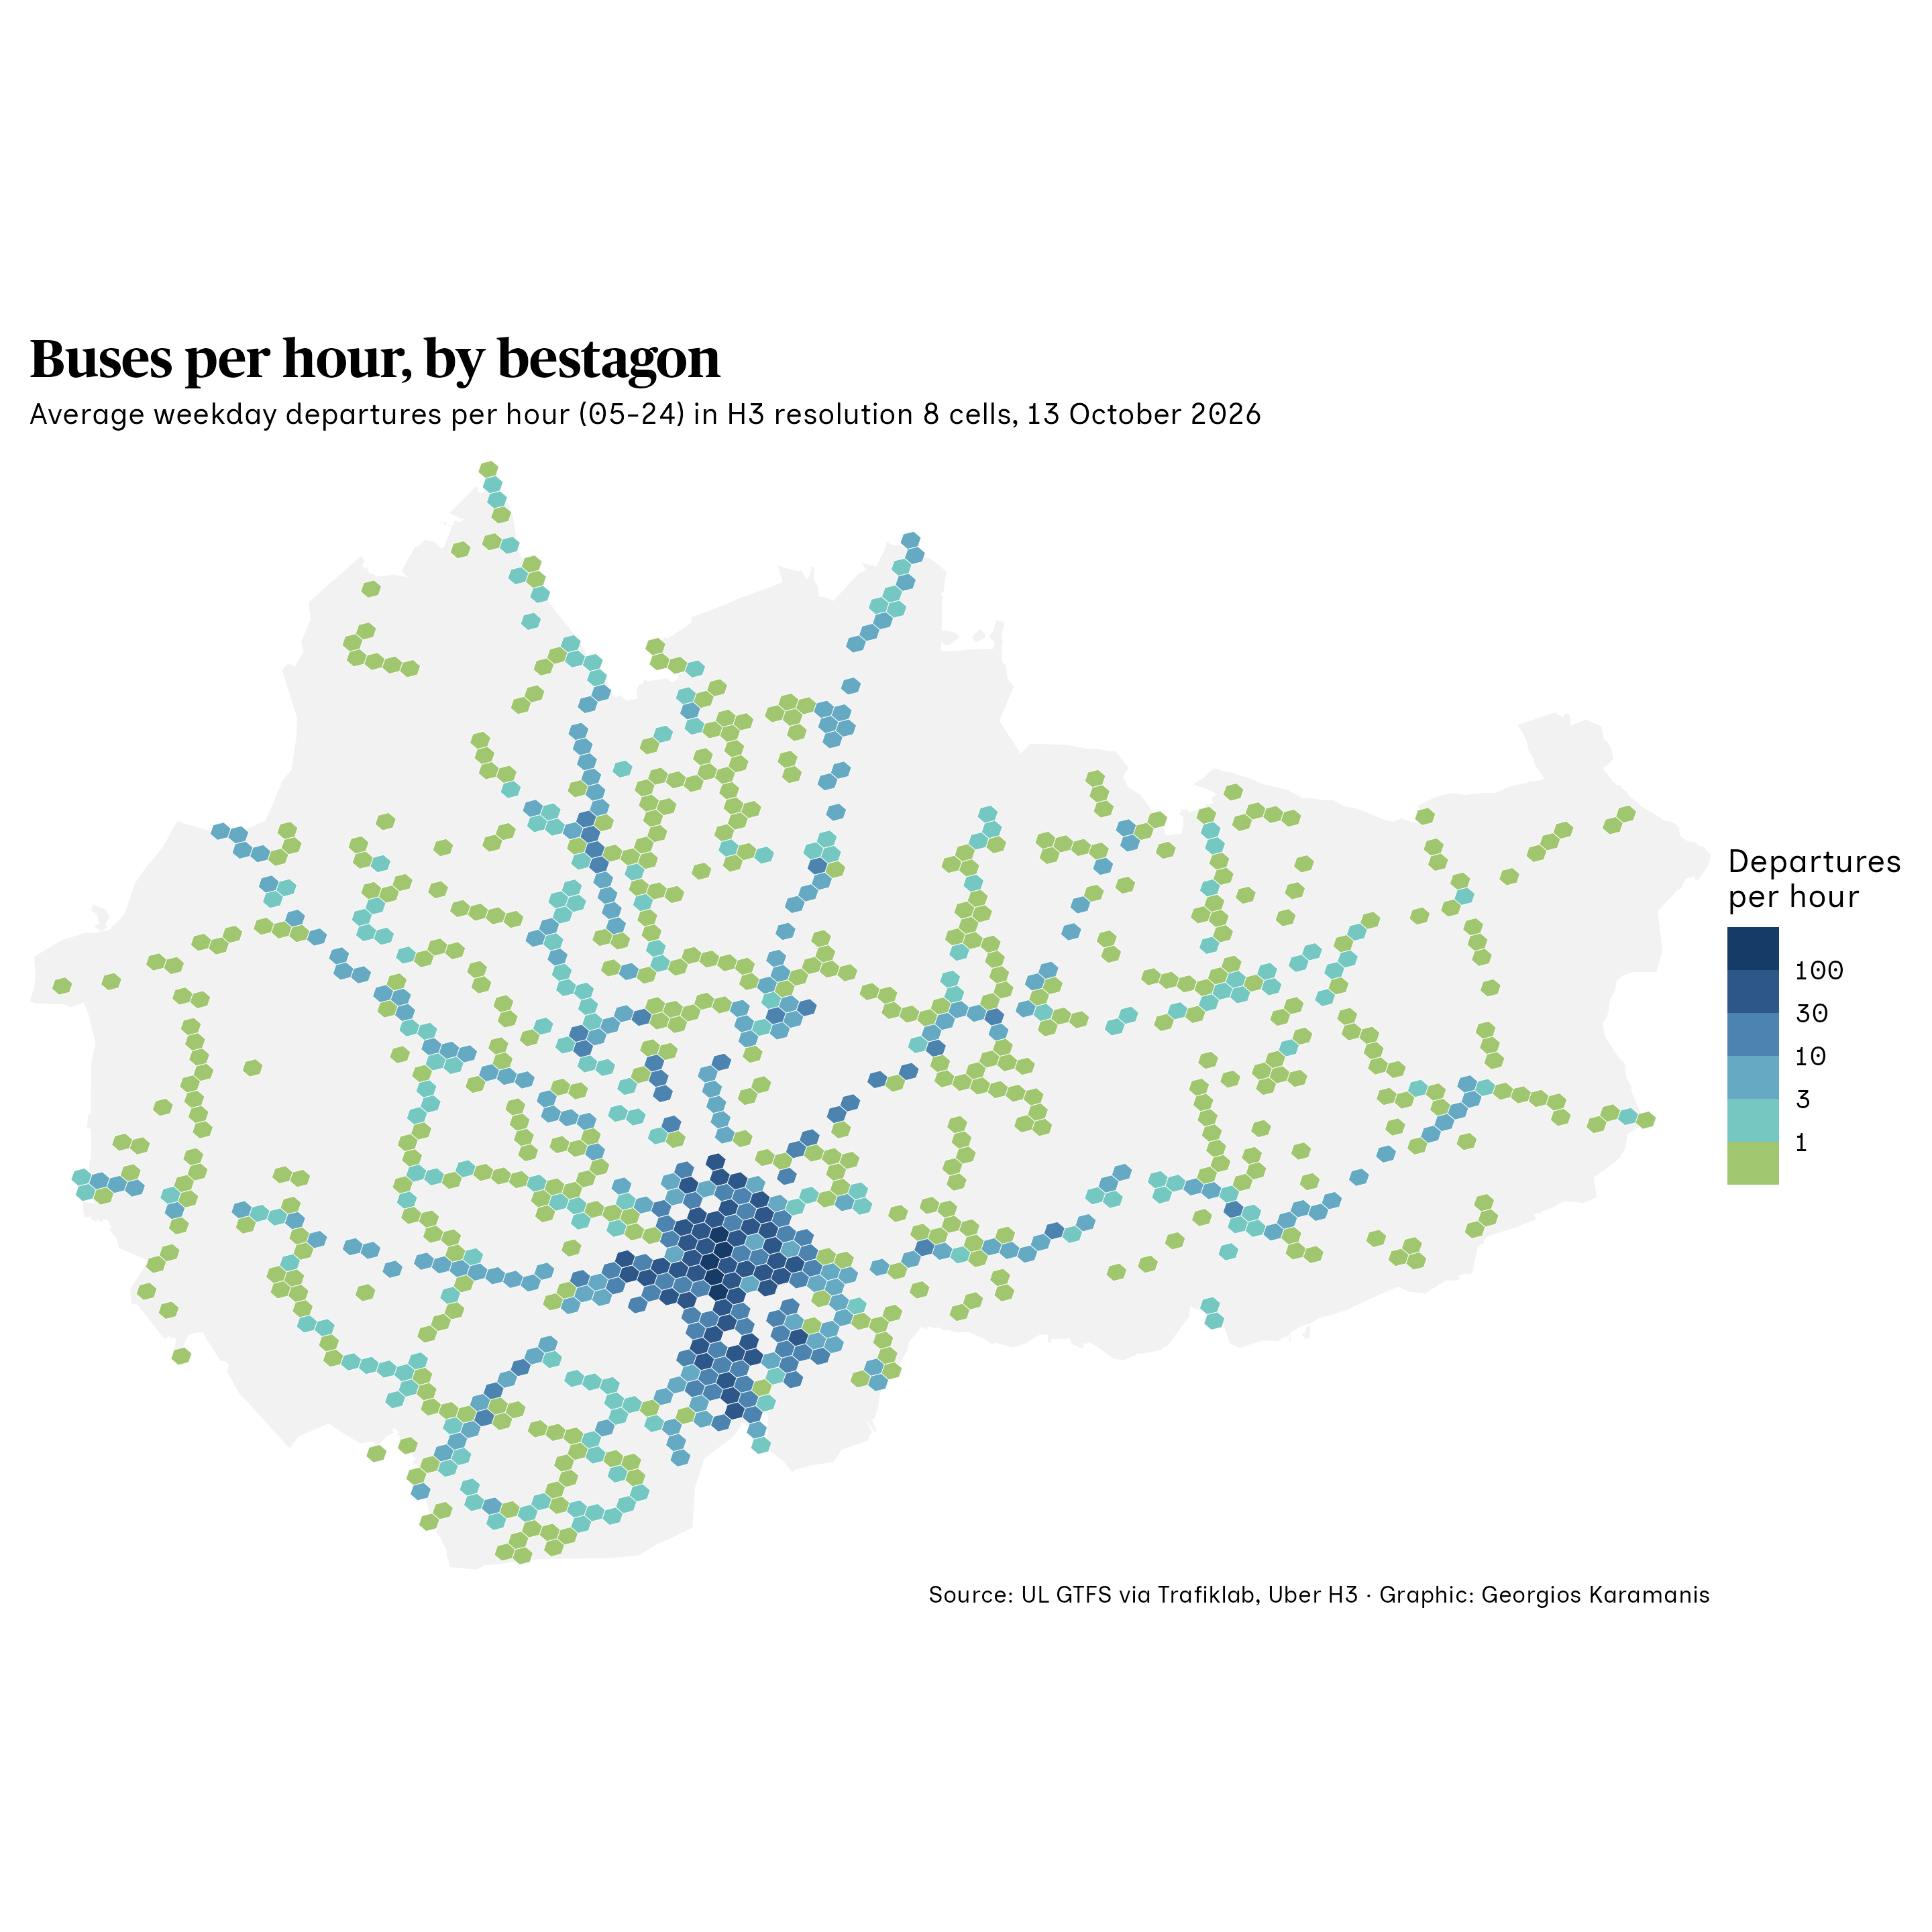

The script that drew this image:
library(tidyverse)
library(sf)
library(camcorder)

source(here::here("2026/R/helpers.R"))

gg_record(here::here("30daymap-temp"), width = 9, height = 9, dpi = 320)

gtfs <- ul_gtfs()
on <- typical_weekday(gtfs)

# Service day 05-24 is 19 hours
deps <- stop_times_on(gtfs, on) |>
  filter(between(dep_s, 5 * 3600, 24 * 3600 - 1)) |>
  count(stop_id, name = "departures")

stops <- stops_sf(gtfs) |>
  inner_join(deps, by = "stop_id")

stops$h3 <- h3jsr::point_to_cell(stops, res = 8)

hexes <- stops |>
  st_drop_geometry() |>
  group_by(h3) |>
  summarise(per_hour = sum(departures) / 19)

hex_sf <- h3jsr::cell_to_polygon(hexes$h3, simple = FALSE) |>
  rename(h3 = h3_address) |>
  left_join(hexes, by = "h3") |>
  st_transform(crs_se)

kommun <- uppsala_kommun() |> st_transform(crs_se)
hex_sf <- st_filter(hex_sf, kommun)

ggplot() +
  geom_sf(data = kommun, fill = "grey95", color = NA) +
  geom_sf(data = hex_sf, aes(fill = per_hour), color = "white", linewidth = 0.1) +
  scale_fill_stepsn(colors = MetBrewer::met.brewer("Hokusai3"), trans = "log10", breaks = c(1, 3, 10, 30, 100)) +
  coord_sf(expand = FALSE) +
  labs(
    title = "Buses per hour, by bestagon",
    subtitle = paste0("Average weekday departures per hour (05-24) in H3 resolution 8 cells, ", format(on, "%e %B %Y")),
    caption = caption_src("UL GTFS via Trafiklab, Uber H3"),
    fill = "Departures\nper hour"
  ) +
  theme_void(base_family = f1) +
  theme(
    legend.position = "right",
    plot.background = element_rect(fill = "white", color = NA),
    plot.title = element_text(family = f2, size = 18, face = "bold"),
    plot.subtitle = element_text(size = 10, margin = margin(5, 0, 10, 0)),
    plot.caption = element_text(size = 8),
    plot.margin = margin(10, 10, 10, 10)
  )

record_polaroid()
